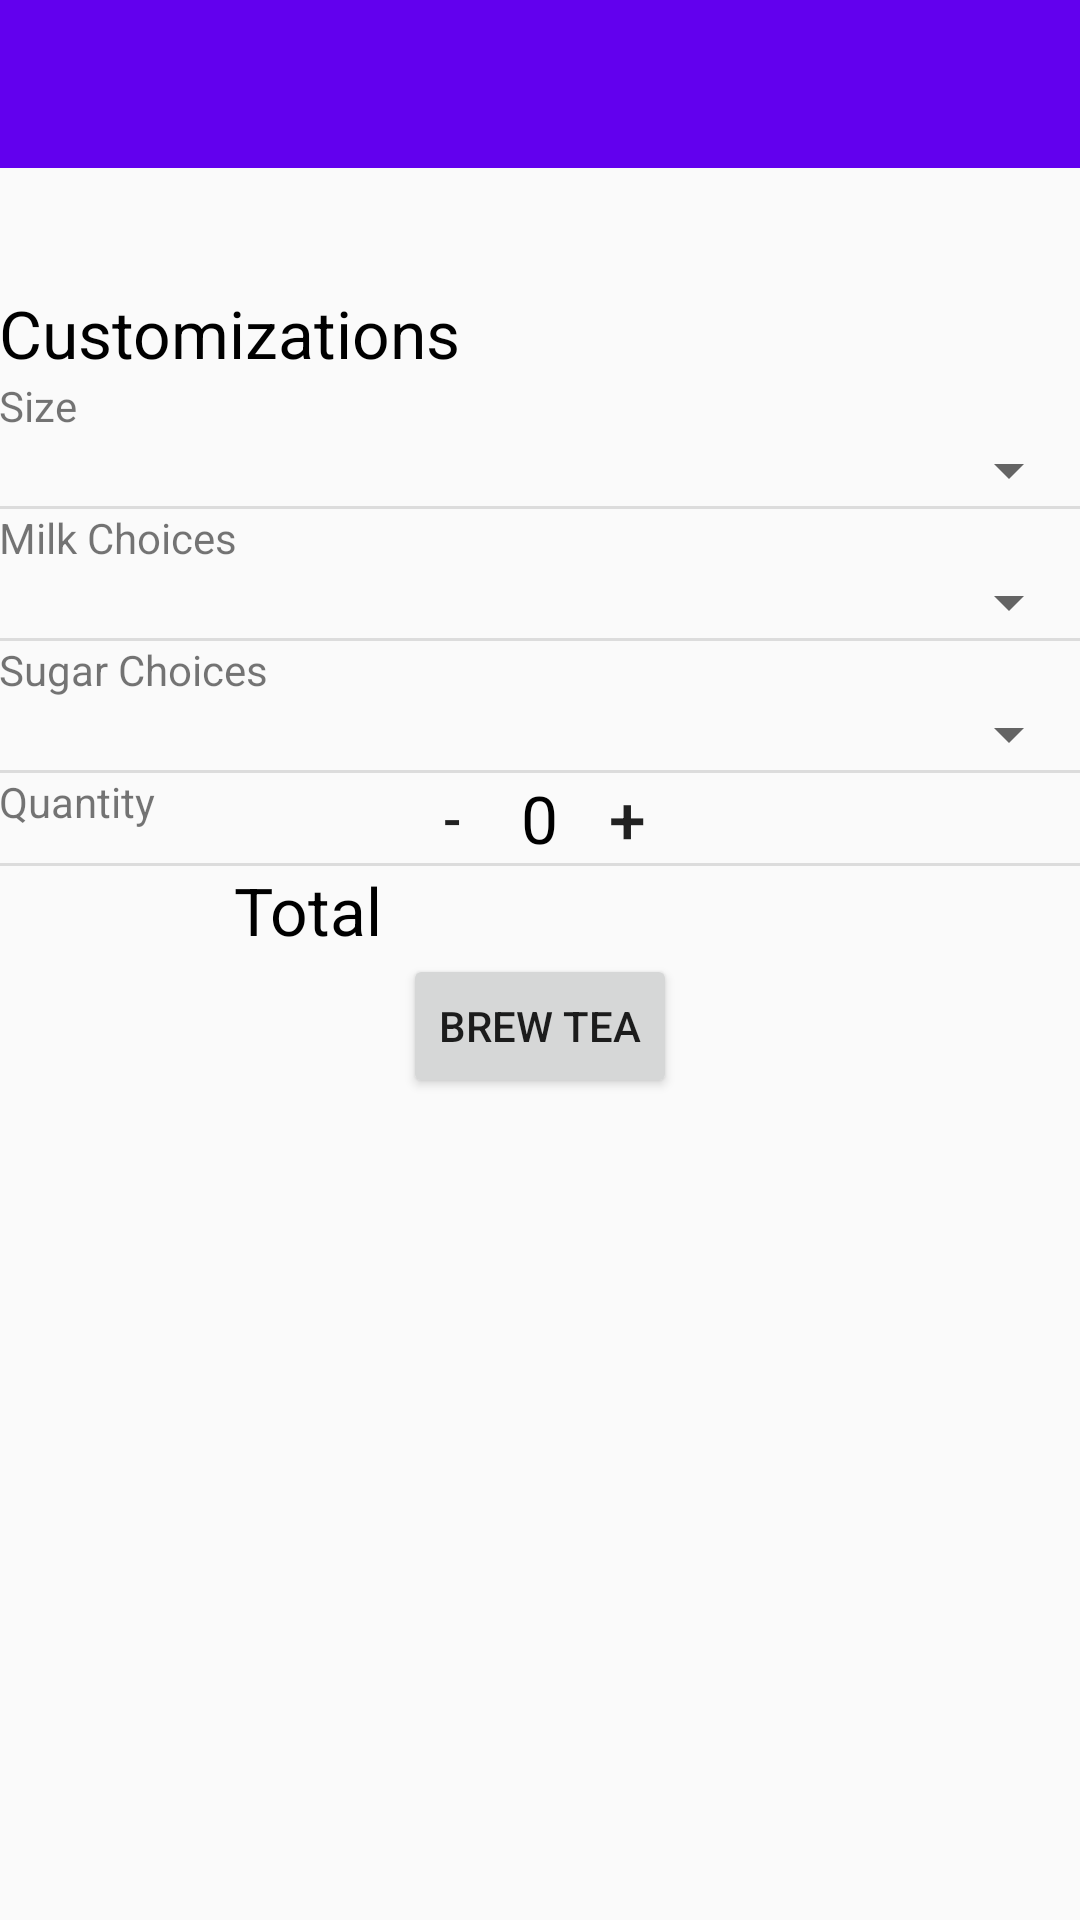

Layout XML and referenced resources for this Android screen:
<!-- AndroidManifest.xml: application theme AppTheme -->
<!-- res/layout/activity_order.xml -->
<?xml version="1.0" encoding="utf-8"?>
<ScrollView
    android:layout_width="match_parent"
    android:layout_height="match_parent"
    xmlns:android="http://schemas.android.com/apk/res/android"
    xmlns:app="http://schemas.android.com/apk/res-auto">

    <LinearLayout
        android:layout_width="match_parent"
        android:layout_height="wrap_content"
        android:orientation="vertical">
        <androidx.appcompat.widget.Toolbar
            android:id="@+id/order_toolbar"
            android:layout_width="match_parent"
            android:layout_height="?attr/actionBarSize"
            android:background="?attr/colorPrimary"
            android:theme="@style/ToolbarTheme"
            app:popupTheme="@style/ThemeOverlay.AppCompat.Light" />
        <LinearLayout
            android:id="@+id/activity_tea_detail"
            android:layout_width="match_parent"
            android:layout_height="match_parent"
            android:orientation="vertical">

            <LinearLayout
                android:id="@+id/activity_tea_detail_header"
                android:layout_width="match_parent"
                android:layout_height="wrap_content"
                android:background="@color/colorSecondary"
                android:orientation="vertical">

                <TextView
                    android:id="@+id/tea_name_text_view"
                    style="@style/HeaderTextStyle"
                    android:layout_width="wrap_content"
                    android:layout_height="wrap_content"
                    android:layout_gravity="center" />
            </LinearLayout>

            <TextView
                style="@style/FormTextStyle"
                android:layout_width="wrap_content"
                android:layout_height="wrap_content"
                android:layout_gravity="bottom"
                android:paddingLeft="@dimen/activity_horizontal_margin"
                android:paddingRight="@dimen/activity_horizontal_margin"
                android:paddingTop="@dimen/default_gap"
                android:paddingBottom="@dimen/default_gap"
                android:text="@string/Customizations" />


            <RelativeLayout
                android:id="@+id/sizeLinearLayout"
                android:layout_width="match_parent"
                android:layout_height="wrap_content"
                android:orientation="vertical"
                android:paddingBottom="@dimen/default_gap"
                android:paddingLeft="@dimen/activity_horizontal_margin"
                android:paddingRight="@dimen/activity_horizontal_margin"
                android:paddingTop="@dimen/default_gap">

                <TextView
                    android:id="@+id/sizeLabel"
                    android:layout_width="wrap_content"
                    android:layout_height="wrap_content"
                    android:text="@string/tea_size" />

                <Spinner
                    android:id="@+id/tea_size_spinner"
                    style="@style/FormTextStyle"
                    android:layout_width="match_parent"
                    android:layout_height="wrap_content"
                    android:layout_below="@id/sizeLabel"
                    android:layout_alignParentRight="true"
                    android:layout_alignParentEnd="true"
                    android:drawSelectorOnTop="true" />

            </RelativeLayout>

            <View style="@style/Divider"/>

            <RelativeLayout
                android:id="@+id/milkLinearLayout"
                android:layout_width="match_parent"
                android:layout_height="wrap_content"
                android:orientation="vertical"
                android:paddingBottom="@dimen/default_gap"
                android:paddingLeft="@dimen/activity_horizontal_margin"
                android:paddingRight="@dimen/activity_horizontal_margin"
                android:paddingTop="@dimen/default_gap">

                <TextView
                    android:id="@+id/milkLabel"
                    android:layout_width="wrap_content"
                    android:layout_height="wrap_content"
                    android:text="@string/milk_choices" />

                <Spinner
                    android:id="@+id/milk_spinner"
                    style="@style/FormTextStyle"
                    android:layout_width="match_parent"
                    android:layout_height="wrap_content"
                    android:layout_below="@id/milkLabel"
                    android:layout_alignParentRight="true"
                    android:layout_alignParentEnd="true"
                    android:drawSelectorOnTop="true" />

            </RelativeLayout>

            <View style="@style/Divider"/>

            <RelativeLayout
                android:id="@+id/sugarLinearLayout"
                android:layout_width="match_parent"
                android:layout_height="wrap_content"
                android:orientation="vertical"
                android:paddingBottom="@dimen/default_gap"
                android:paddingLeft="@dimen/activity_horizontal_margin"
                android:paddingRight="@dimen/activity_horizontal_margin"
                android:paddingTop="@dimen/default_gap">

                <TextView
                    android:id="@+id/sugarLabel"
                    android:layout_width="wrap_content"
                    android:layout_height="wrap_content"
                    android:text="@string/sugar_choices" />

                <Spinner
                    android:id="@+id/sugar_spinner"
                    style="@style/FormTextStyle"
                    android:layout_width="match_parent"
                    android:layout_height="wrap_content"
                    android:layout_below="@id/sugarLabel"
                    android:layout_alignParentRight="true"
                    android:layout_alignParentEnd="true"
                    android:drawSelectorOnTop="true" />



            </RelativeLayout>

            <View style="@style/Divider"/>

            <RelativeLayout
                android:id="@+id/quantityLinearLayout"
                android:layout_width="match_parent"
                android:layout_height="wrap_content"
                android:orientation="vertical"
                android:paddingBottom="@dimen/default_gap"
                android:paddingLeft="@dimen/activity_horizontal_margin"
                android:paddingRight="@dimen/activity_horizontal_margin"
                android:paddingTop="@dimen/default_gap">

                <TextView
                    android:id="@+id/quantityLabel"
                    android:layout_width="wrap_content"
                    android:layout_height="wrap_content"
                    android:text="@string/quantity" />

                <LinearLayout
                    android:layout_width="match_parent"
                    android:layout_height="wrap_content"
                    android:gravity="center"
                    android:orientation="horizontal">

                    <Button
                        android:id="@+id/decrement_button"
                        android:layout_width="30dp"
                        android:layout_height="30dp"
                        android:background="@null"
                        android:onClick="decrement"
                        android:textSize="18sp"
                        android:text="-" />

                    <TextView
                        android:id="@+id/quantity_text_view"
                        android:layout_width="wrap_content"
                        android:layout_height="wrap_content"
                        android:layout_gravity="center"
                        android:paddingLeft="8dp"
                        android:paddingRight="8dp"
                        android:text="@string/initial_quantity_value"
                        android:textColor="@android:color/black"
                        android:textSize="22sp" />

                    <Button
                        android:id="@+id/increment_button"
                        android:layout_width="30dp"
                        android:layout_height="30dp"
                        android:background="@null"
                        android:onClick="increment"
                        android:textSize="22sp"
                        android:text="+" />
                </LinearLayout>

            </RelativeLayout>

            <View style="@style/Divider"/>

            <LinearLayout
                android:layout_width="match_parent"
                android:layout_height="wrap_content"
                android:paddingTop="@dimen/default_gap"
                android:paddingBottom="@dimen/default_gap"
                android:orientation="horizontal">

                <TextView
                    android:id="@+id/total"
                    style="@style/FormTextStyle"
                    android:layout_width="wrap_content"
                    android:layout_height="match_parent"
                    android:layout_weight="1"
                    android:gravity="center"
                    android:text="@string/total" />

                <TextView
                    android:id="@+id/cost_text_view"
                    style="@style/FormTextStyle"
                    android:layout_width="wrap_content"
                    android:layout_height="match_parent"
                    android:layout_weight="1"
                    android:gravity="center" />

            </LinearLayout>

            <Button
                android:id="@+id/brew_tea_button"
                android:layout_width="wrap_content"
                android:layout_height="wrap_content"
                android:layout_gravity="center"
                android:onClick="brewTea"
                android:text="@string/brew_tea" />

        </LinearLayout>

    </LinearLayout>

</ScrollView>
<!-- resources referenced by this layout -->
<resources>
  <string name="Customizations">Customizations</string>
  <string name="brew_tea">BREW TEA</string>
  <string name="initial_quantity_value">0</string>
  <string name="milk_choices">Milk Choices</string>
  <string name="quantity">Quantity</string>
  <string name="sugar_choices">Sugar Choices</string>
  <string name="tea_size">Size</string>
  <string name="total">Total</string>
  <style name="Divider">
          <item name="android:layout_width">match_parent</item>
          <item name="android:layout_height">1dp</item>
          <item name="android:background">?android:attr/listDivider</item>
      </style>
  <style name="FormTextStyle">
          <item name="android:layout_width">wrap_content</item>
          <item name="android:layout_height">20dp</item>
          <item name="android:gravity">center_vertical</item>
          <item name="android:textSize">22sp</item>
          <item name="android:textColor">#000000</item>
      </style>
  <style name="HeaderTextStyle">
          <item name="android:layout_width">wrap_content</item>
          <item name="android:layout_height">48dp</item>
          <item name="android:gravity">center_vertical</item>
          <item name="android:textSize">30sp</item>
          <item name="android:textColor">#ffffff</item>
      </style>
  <style name="ToolbarTheme" parent="@style/ThemeOverlay.AppCompat.Dark.ActionBar">
          
          <item name="android:textColorPrimary">@color/white</item>
      </style>
  <style name="AppTheme" parent="Theme.AppCompat.Light.NoActionBar">
          
          <item name="colorPrimary">@color/colorPrimary</item>
          <item name="colorPrimaryDark">@color/colorPrimaryDark</item>
          <item name="colorAccent">@color/colorAccent</item>
      </style>
  <!-- not gathered from this repository: default colours our renderer supplied (Android Studio template values) -->
  <color name="white">#FFFFFFFF</color>
  <color name="colorPrimary">#FF6200EE</color>
  <color name="colorPrimaryDark">#FF3700B3</color>
  <color name="colorAccent">#FF03DAC5</color>
</resources>
